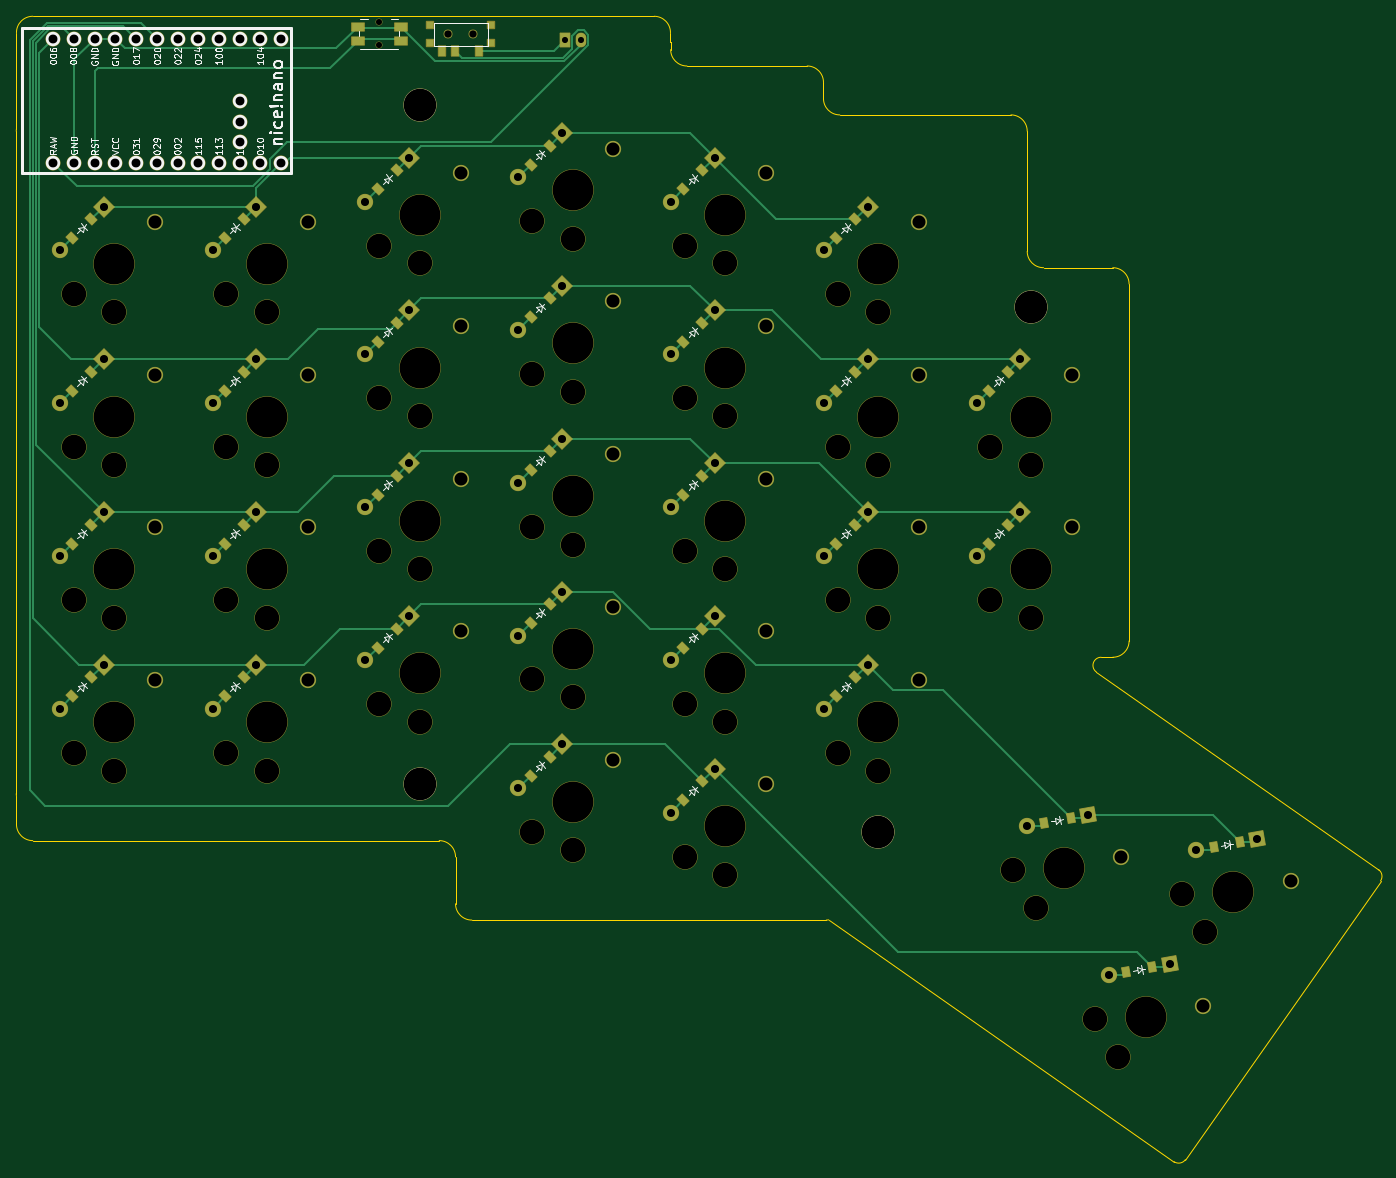
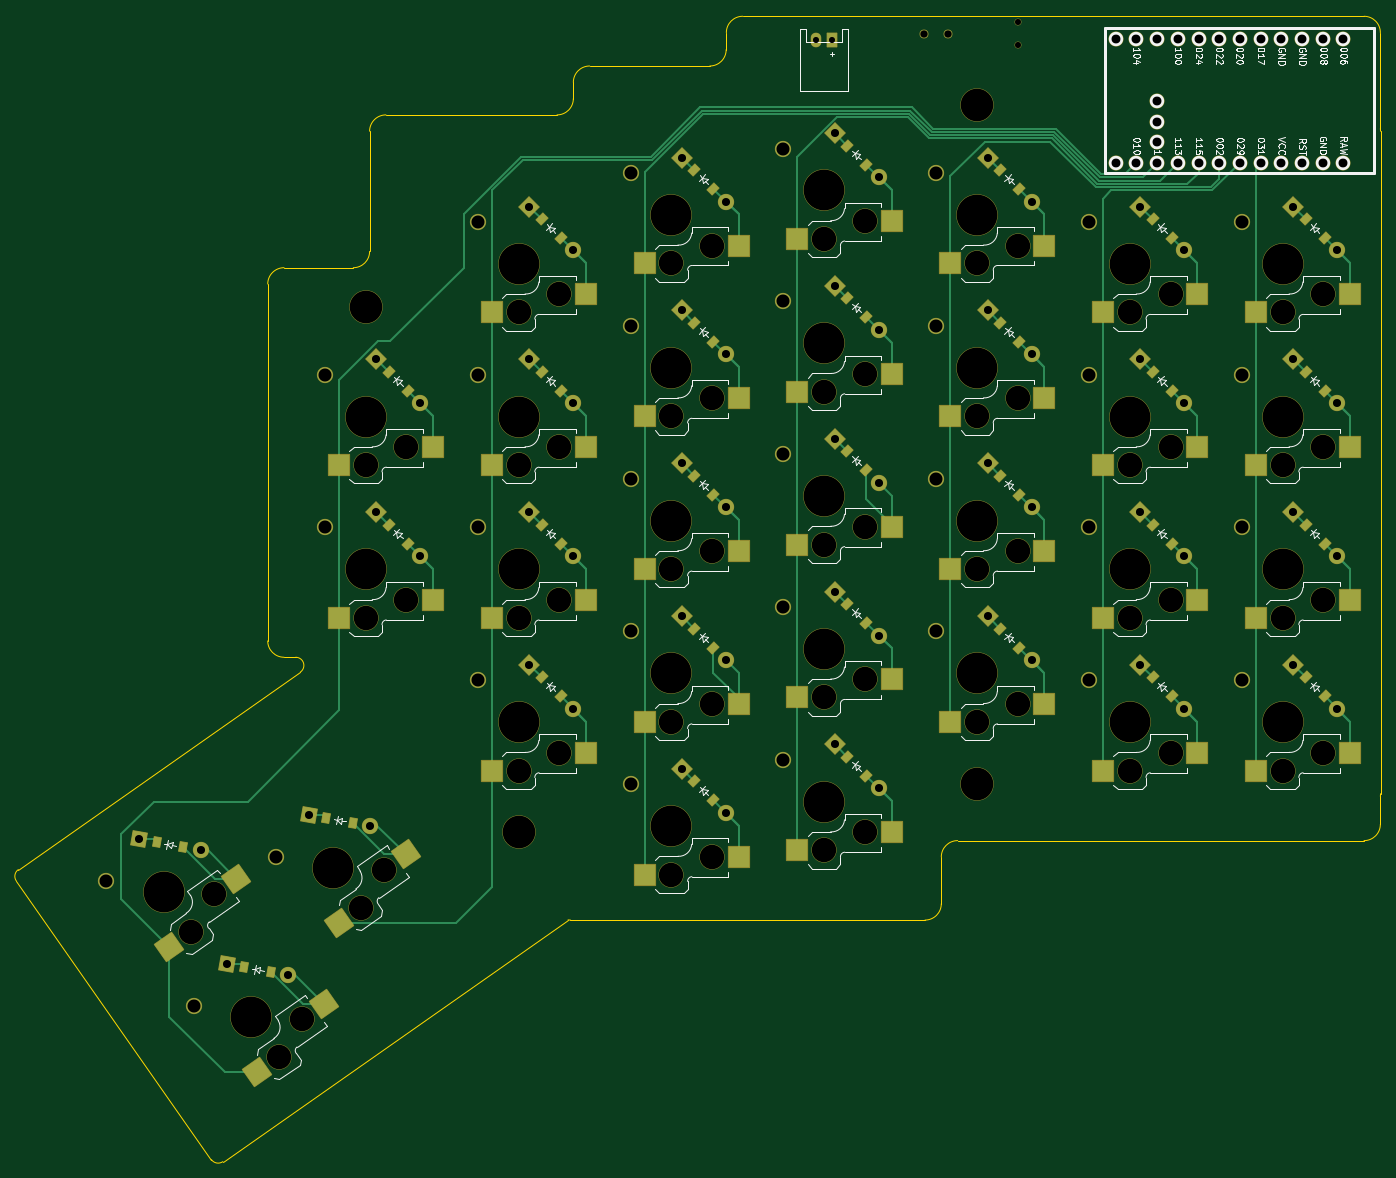
Circuit board: 11 layer files. Board 167.4 x 140.5 mm.
- bottom_copper: left_routed-B_Cu.gbr (26462 bytes)
- bottom_mask: left_routed-B_Mask.gbr (13251 bytes)
- paste: left_routed-B_Paste.gbr (5199 bytes)
- bottom_silk: left_routed-B_Silkscreen.gbr (74522 bytes)
- outline: left_routed-Edge_Cuts.gbr (2888 bytes)
- top_copper: left_routed-F_Cu.gbr (21221 bytes)
- top_mask: left_routed-F_Mask.gbr (11914 bytes)
- paste: left_routed-F_Paste.gbr (3373 bytes)
- top_silk: left_routed-F_Silkscreen.gbr (56487 bytes)
- drill: left_routed-NPTH.drl (2081 bytes)
- drill: left_routed-PTH.drl (2468 bytes)

=== bottom_copper: left_routed-B_Cu.gbr (26462 bytes, source omitted) ===
=== bottom_mask: left_routed-B_Mask.gbr (13251 bytes, source omitted) ===
=== paste: left_routed-B_Paste.gbr (5199 bytes, source omitted) ===
=== bottom_silk: left_routed-B_Silkscreen.gbr (74522 bytes, source omitted) ===
=== outline: left_routed-Edge_Cuts.gbr ===
%TF.GenerationSoftware,KiCad,Pcbnew,9.0.6*%
%TF.CreationDate,2026-01-25T21:10:06-05:00*%
%TF.ProjectId,left_routed,6c656674-5f72-46f7-9574-65642e6b6963,v1.0.0*%
%TF.SameCoordinates,Original*%
%TF.FileFunction,Profile,NP*%
%FSLAX46Y46*%
G04 Gerber Fmt 4.6, Leading zero omitted, Abs format (unit mm)*
G04 Created by KiCad (PCBNEW 9.0.6) date 2026-01-25 21:10:06*
%MOMM*%
%LPD*%
G01*
G04 APERTURE LIST*
%TA.AperFunction,Profile*%
%ADD10C,0.150000*%
%TD*%
G04 APERTURE END LIST*
D10*
X170275000Y-50725000D02*
G75*
G02*
X168275000Y-48725000I0J2000000D01*
G01*
X224525000Y-121275000D02*
G75*
G02*
X222525000Y-123275000I-2000000J0D01*
G01*
X255131317Y-149330606D02*
X220518073Y-125094152D01*
X88000000Y-140340238D02*
X88000000Y-143775000D01*
X189025000Y-56725000D02*
G75*
G02*
X187025000Y-54725000I0J2000000D01*
G01*
X166250000Y-44625000D02*
X90000000Y-44625000D01*
X88000000Y-46625000D02*
X88000000Y-58409762D01*
X210025000Y-56725000D02*
G75*
G02*
X212025000Y-58725000I0J-2000000D01*
G01*
X221091650Y-123275000D02*
X222525000Y-123275000D01*
X212025000Y-73475000D02*
X212025000Y-58725000D01*
X224525000Y-121275000D02*
X224525000Y-77475000D01*
X87975000Y-58725000D02*
G75*
G02*
X88000004Y-58409763I1999700J0D01*
G01*
X231430077Y-184922932D02*
X255376893Y-150723335D01*
X187670651Y-155503027D02*
X230037348Y-185168508D01*
X210025000Y-56725000D02*
X189025000Y-56725000D01*
X255131317Y-149330606D02*
G75*
G02*
X255376952Y-150723377I-573517J-819194D01*
G01*
X87975000Y-140025000D02*
X87975000Y-58725000D01*
X90000000Y-145775000D02*
G75*
G02*
X88000000Y-143775000I0J2000000D01*
G01*
X222525000Y-75475000D02*
G75*
G02*
X224525000Y-77475000I0J-2000000D01*
G01*
X168275000Y-47725000D02*
X168250000Y-47725000D01*
X222525000Y-75475000D02*
X214025000Y-75475000D01*
X187670651Y-155503027D02*
G75*
G02*
X187375000Y-155524996I-295651J1978427D01*
G01*
X185025000Y-50725000D02*
X170275000Y-50725000D01*
X168275000Y-48725000D02*
X168275000Y-47725000D01*
X231430077Y-184922932D02*
G75*
G02*
X230037308Y-185168565I-819177J573432D01*
G01*
X141875000Y-147775000D02*
X141875000Y-153525000D01*
X139875000Y-145775000D02*
G75*
G02*
X141875000Y-147775000I0J-2000000D01*
G01*
X88000000Y-140340238D02*
G75*
G02*
X87975005Y-140025000I1975400J315238D01*
G01*
X88000000Y-46625000D02*
G75*
G02*
X90000000Y-44625000I2000000J0D01*
G01*
X90000000Y-145775000D02*
X139875000Y-145775000D01*
X143875000Y-155525000D02*
X187375000Y-155525000D01*
X168250000Y-47725000D02*
X168250000Y-46625000D01*
X166250000Y-44625000D02*
G75*
G02*
X168250000Y-46625000I0J-2000000D01*
G01*
X214025000Y-75475000D02*
G75*
G02*
X212025000Y-73475000I0J2000000D01*
G01*
X185025000Y-50725000D02*
G75*
G02*
X187025000Y-52725000I0J-2000000D01*
G01*
X143875000Y-155525000D02*
G75*
G02*
X141875000Y-153525000I0J2000000D01*
G01*
X220518073Y-125094152D02*
G75*
G02*
X221091650Y-123274971I573627J819152D01*
G01*
X187025000Y-54725000D02*
X187025000Y-52725000D01*
M02*

=== top_copper: left_routed-F_Cu.gbr (21221 bytes, source omitted) ===
=== top_mask: left_routed-F_Mask.gbr (11914 bytes, source omitted) ===
=== paste: left_routed-F_Paste.gbr ===
%TF.GenerationSoftware,KiCad,Pcbnew,9.0.6*%
%TF.CreationDate,2026-01-25T21:10:06-05:00*%
%TF.ProjectId,left_routed,6c656674-5f72-46f7-9574-65642e6b6963,v1.0.0*%
%TF.SameCoordinates,Original*%
%TF.FileFunction,Paste,Top*%
%TF.FilePolarity,Positive*%
%FSLAX46Y46*%
G04 Gerber Fmt 4.6, Leading zero omitted, Abs format (unit mm)*
G04 Created by KiCad (PCBNEW 9.0.6) date 2026-01-25 21:10:06*
%MOMM*%
%LPD*%
G01*
G04 APERTURE LIST*
G04 Aperture macros list*
%AMRotRect*
0 Rectangle, with rotation*
0 The origin of the aperture is its center*
0 $1 length*
0 $2 width*
0 $3 Rotation angle, in degrees counterclockwise*
0 Add horizontal line*
21,1,$1,$2,0,0,$3*%
G04 Aperture macros list end*
%ADD10R,0.900000X0.900000*%
%ADD11R,0.900000X1.250000*%
%ADD12RotRect,0.900000X1.200000X225.000000*%
%ADD13RotRect,0.900000X1.200000X190.000000*%
%ADD14R,1.550000X1.000000*%
G04 APERTURE END LIST*
D10*
%TO.C,T1*%
X138800000Y-45650000D03*
X138800000Y-47850000D03*
X146200000Y-45650000D03*
X146200000Y-47850000D03*
D11*
X144750000Y-48825000D03*
X141750000Y-48825000D03*
X140250000Y-48825000D03*
%TD*%
D12*
%TO.C,D4*%
X97166726Y-69499941D03*
X94833274Y-71833393D03*
%TD*%
%TO.C,D16*%
X153416726Y-79249941D03*
X151083274Y-81583393D03*
%TD*%
%TO.C,D7*%
X115916726Y-88249941D03*
X113583274Y-90583393D03*
%TD*%
%TO.C,D3*%
X97166726Y-88249941D03*
X94833274Y-90583393D03*
%TD*%
%TO.C,D10*%
X134666726Y-100999941D03*
X132333274Y-103333393D03*
%TD*%
%TO.C,D12*%
X134666726Y-63499941D03*
X132333274Y-65833393D03*
%TD*%
%TO.C,D9*%
X134666726Y-119749941D03*
X132333274Y-122083393D03*
%TD*%
%TO.C,D25*%
X190916726Y-88249941D03*
X188583274Y-90583393D03*
%TD*%
%TO.C,D17*%
X153416726Y-60499941D03*
X151083274Y-62833393D03*
%TD*%
D13*
%TO.C,D29*%
X217338381Y-143010416D03*
X214088515Y-143583454D03*
%TD*%
D12*
%TO.C,D28*%
X209666726Y-88249941D03*
X207333274Y-90583393D03*
%TD*%
%TO.C,D6*%
X115916726Y-106999941D03*
X113583274Y-109333393D03*
%TD*%
%TO.C,D22*%
X172166726Y-63499941D03*
X169833274Y-65833393D03*
%TD*%
D14*
%TO.C,B1*%
X129875000Y-45900000D03*
X135125000Y-45900000D03*
X129875000Y-47600000D03*
X135125000Y-47600000D03*
%TD*%
D12*
%TO.C,D1*%
X97166726Y-125749941D03*
X94833274Y-128083393D03*
%TD*%
%TO.C,D27*%
X209666726Y-106999941D03*
X207333274Y-109333393D03*
%TD*%
%TO.C,D21*%
X172166726Y-82249941D03*
X169833274Y-84583393D03*
%TD*%
%TO.C,D20*%
X172166726Y-100999941D03*
X169833274Y-103333393D03*
%TD*%
%TO.C,D26*%
X190916726Y-69499941D03*
X188583274Y-71833393D03*
%TD*%
%TO.C,D14*%
X153416726Y-116749941D03*
X151083274Y-119083393D03*
%TD*%
%TO.C,D24*%
X190916726Y-106999941D03*
X188583274Y-109333393D03*
%TD*%
%TO.C,D18*%
X172166726Y-138499941D03*
X169833274Y-140833393D03*
%TD*%
%TO.C,D8*%
X115916726Y-69499941D03*
X113583274Y-71833393D03*
%TD*%
D13*
%TO.C,D31*%
X238146458Y-145983029D03*
X234896592Y-146556067D03*
%TD*%
D12*
%TO.C,D5*%
X115916726Y-125749941D03*
X113583274Y-128083393D03*
%TD*%
%TO.C,D11*%
X134666726Y-82249941D03*
X132333274Y-84583393D03*
%TD*%
%TO.C,D23*%
X190916726Y-125749941D03*
X188583274Y-128083393D03*
%TD*%
%TO.C,D13*%
X153416726Y-135499941D03*
X151083274Y-137833393D03*
%TD*%
%TO.C,D19*%
X172166726Y-119749941D03*
X169833274Y-122083393D03*
%TD*%
%TO.C,D15*%
X153416726Y-97999941D03*
X151083274Y-100333393D03*
%TD*%
%TO.C,D2*%
X97166726Y-106999941D03*
X94833274Y-109333393D03*
%TD*%
D13*
%TO.C,D30*%
X227391900Y-161342130D03*
X224142034Y-161915168D03*
%TD*%
M02*

=== top_silk: left_routed-F_Silkscreen.gbr (56487 bytes, source omitted) ===
=== drill: left_routed-NPTH.drl ===
M48
; DRILL file {KiCad 9.0.6} date 2026-01-25T21:10:03-0500
; FORMAT={-:-/ absolute / metric / decimal}
; #@! TF.CreationDate,2026-01-25T21:10:03-05:00
; #@! TF.GenerationSoftware,Kicad,Pcbnew,9.0.6
; #@! TF.FileFunction,NonPlated,1,2,NPTH
FMAT,2
METRIC
; #@! TA.AperFunction,NonPlated,NPTH,ComponentDrill
T1C0.750
; #@! TA.AperFunction,NonPlated,NPTH,ComponentDrill
T2C0.900
; #@! TA.AperFunction,NonPlated,NPTH,ComponentDrill
T3C3.000
; #@! TA.AperFunction,NonPlated,NPTH,ComponentDrill
T4C4.000
; #@! TA.AperFunction,NonPlated,NPTH,ComponentDrill
T5C5.000
%
G90
G05
T1
X132.5Y-45.375
X132.5Y-48.125
T2
X141.0Y-46.75
X144.0Y-46.75
T3
X95.0Y-78.75
X95.0Y-97.5
X95.0Y-116.25
X95.0Y-135.0
X100.0Y-80.95
X100.0Y-99.7
X100.0Y-118.45
X100.0Y-137.2
X113.75Y-78.75
X113.75Y-97.5
X113.75Y-116.25
X113.75Y-135.0
X118.75Y-80.95
X118.75Y-99.7
X118.75Y-118.45
X118.75Y-137.2
X132.5Y-72.75
X132.5Y-91.5
X132.5Y-110.25
X132.5Y-129.0
X137.5Y-74.95
X137.5Y-93.7
X137.5Y-112.45
X137.5Y-131.2
X151.25Y-69.75
X151.25Y-88.5
X151.25Y-107.25
X151.25Y-126.0
X151.25Y-144.75
X156.25Y-71.95
X156.25Y-90.7
X156.25Y-109.45
X156.25Y-128.2
X156.25Y-146.95
X170.0Y-72.75
X170.0Y-91.5
X170.0Y-110.25
X170.0Y-129.0
X170.0Y-147.75
X175.0Y-74.95
X175.0Y-93.7
X175.0Y-112.45
X175.0Y-131.2
X175.0Y-149.95
X188.75Y-78.75
X188.75Y-97.5
X188.75Y-116.25
X188.75Y-135.0
X193.75Y-80.95
X193.75Y-99.7
X193.75Y-118.45
X193.75Y-137.2
X207.5Y-97.5
X207.5Y-116.25
X210.258Y-149.345
X212.5Y-99.7
X212.5Y-118.45
X213.092Y-154.015
X220.311Y-167.677
X223.145Y-172.347
X231.066Y-152.317
X233.9Y-156.987
T4
X137.5Y-55.5
X137.5Y-138.775
X193.75Y-144.75
X212.5Y-80.25
T5
X100.0Y-75.0
X100.0Y-93.75
X100.0Y-112.5
X100.0Y-131.25
X118.75Y-75.0
X118.75Y-93.75
X118.75Y-112.5
X118.75Y-131.25
X137.5Y-69.0
X137.5Y-87.75
X137.5Y-106.5
X137.5Y-125.25
X156.25Y-66.0
X156.25Y-84.75
X156.25Y-103.5
X156.25Y-122.25
X156.25Y-141.0
X175.0Y-69.0
X175.0Y-87.75
X175.0Y-106.5
X175.0Y-125.25
X175.0Y-144.0
X193.75Y-75.0
X193.75Y-93.75
X193.75Y-112.5
X193.75Y-131.25
X212.5Y-93.75
X212.5Y-112.5
X216.505Y-149.141
X226.558Y-167.473
X237.313Y-152.114
M30

=== drill: left_routed-PTH.drl ===
M48
; DRILL file {KiCad 9.0.6} date 2026-01-25T21:10:03-0500
; FORMAT={-:-/ absolute / metric / decimal}
; #@! TF.CreationDate,2026-01-25T21:10:03-05:00
; #@! TF.GenerationSoftware,Kicad,Pcbnew,9.0.6
; #@! TF.FileFunction,Plated,1,2,PTH
FMAT,2
METRIC
; #@! TA.AperFunction,Plated,PTH,ComponentDrill
T1C0.750
; #@! TA.AperFunction,Plated,PTH,ComponentDrill
T2C0.991
; #@! TA.AperFunction,Plated,PTH,ComponentDrill
T3C1.092
; #@! TA.AperFunction,Plated,PTH,ComponentDrill
T4C1.600
%
G90
G05
T1
X155.25Y-47.5
X157.25Y-47.5
T2
X93.306Y-73.361
X93.306Y-92.111
X93.306Y-110.861
X93.306Y-129.611
X98.694Y-67.973
X98.694Y-86.723
X98.694Y-105.473
X98.694Y-124.223
X112.056Y-73.361
X112.056Y-92.111
X112.056Y-110.861
X112.056Y-129.611
X117.444Y-67.973
X117.444Y-86.723
X117.444Y-105.473
X117.444Y-124.223
X130.806Y-67.361
X130.806Y-86.111
X130.806Y-104.861
X130.806Y-123.611
X136.194Y-61.973
X136.194Y-80.723
X136.194Y-99.473
X136.194Y-118.223
X149.556Y-64.361
X149.556Y-83.111
X149.556Y-101.861
X149.556Y-120.611
X149.556Y-139.361
X154.944Y-58.973
X154.944Y-77.723
X154.944Y-96.473
X154.944Y-115.223
X154.944Y-133.973
X168.306Y-67.361
X168.306Y-86.111
X168.306Y-104.861
X168.306Y-123.611
X168.306Y-142.361
X173.694Y-61.973
X173.694Y-80.723
X173.694Y-99.473
X173.694Y-118.223
X173.694Y-136.973
X187.056Y-73.361
X187.056Y-92.111
X187.056Y-110.861
X187.056Y-129.611
X192.444Y-67.973
X192.444Y-86.723
X192.444Y-105.473
X192.444Y-124.223
X205.806Y-92.111
X205.806Y-110.861
X211.194Y-86.723
X211.194Y-105.473
X211.961Y-143.959
X219.466Y-142.635
X222.015Y-162.29
X229.519Y-160.967
X232.769Y-146.931
X240.274Y-145.608
T3
X92.53Y-47.38
X92.53Y-62.62
X95.07Y-47.38
X95.07Y-62.62
X97.61Y-47.38
X97.61Y-62.62
X100.15Y-47.38
X100.15Y-62.62
X102.69Y-47.38
X102.69Y-62.62
X105.23Y-47.38
X105.23Y-62.62
X107.77Y-47.38
X107.77Y-62.62
X110.31Y-47.38
X110.31Y-62.62
X112.85Y-47.38
X112.85Y-62.62
X115.39Y-47.38
X115.39Y-55.0
X115.39Y-57.54
X115.39Y-60.08
X115.39Y-62.62
X117.93Y-47.38
X117.93Y-62.62
X120.47Y-47.38
X120.47Y-62.62
T4
X105.0Y-69.85
X105.0Y-88.6
X105.0Y-107.35
X105.0Y-126.1
X123.75Y-69.85
X123.75Y-88.6
X123.75Y-107.35
X123.75Y-126.1
X142.5Y-63.85
X142.5Y-82.6
X142.5Y-101.35
X142.5Y-120.1
X161.25Y-60.85
X161.25Y-79.6
X161.25Y-98.35
X161.25Y-117.1
X161.25Y-135.85
X180.0Y-63.85
X180.0Y-82.6
X180.0Y-101.35
X180.0Y-120.1
X180.0Y-138.85
X198.75Y-69.85
X198.75Y-88.6
X198.75Y-107.35
X198.75Y-126.1
X217.5Y-88.6
X217.5Y-107.35
X223.554Y-147.79
X233.608Y-166.122
X244.362Y-150.763
M30
